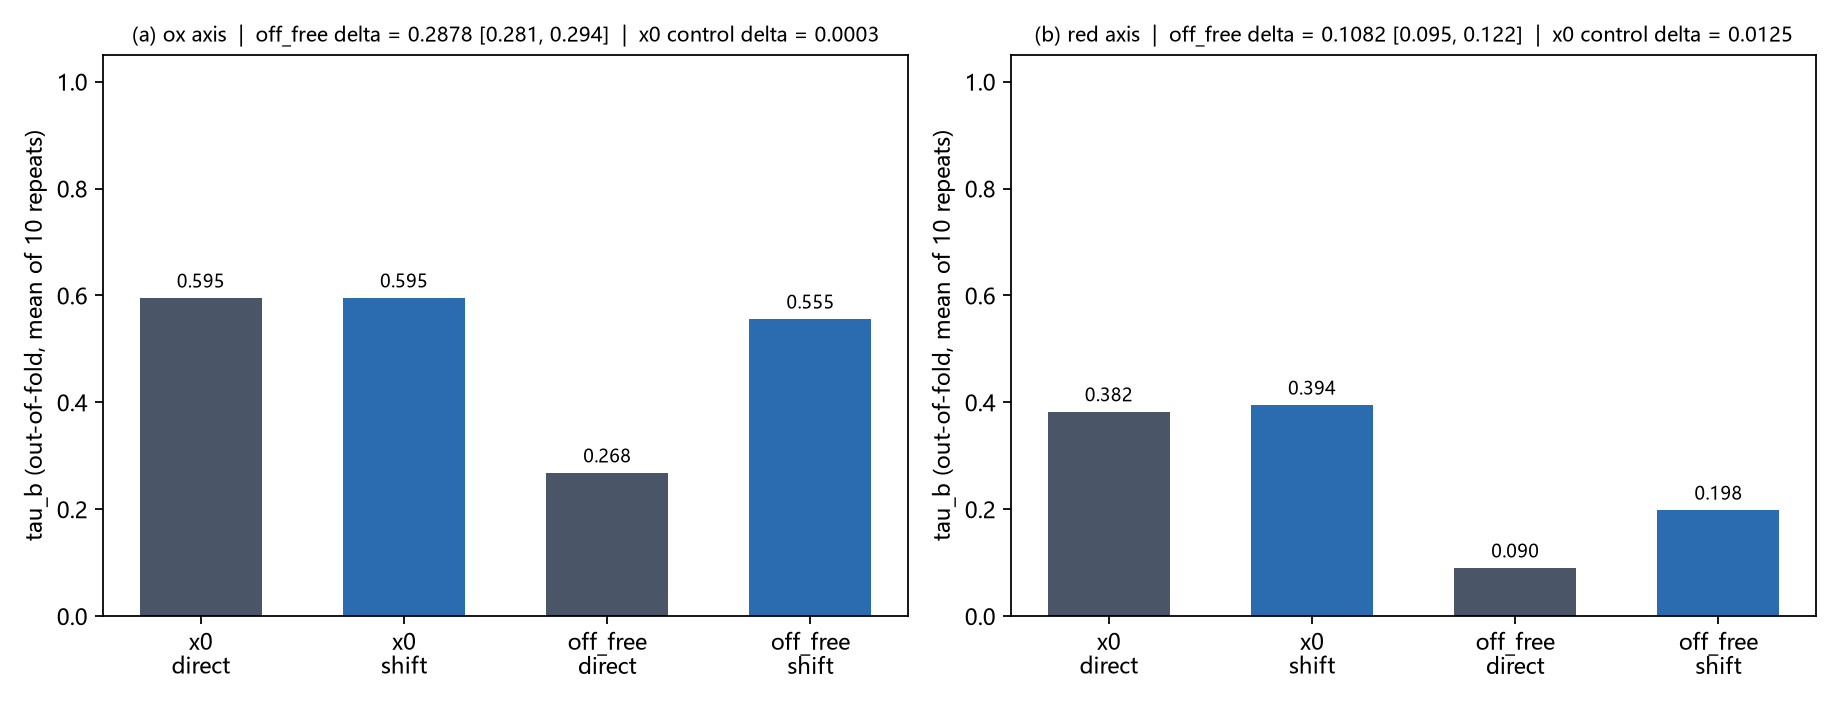

Data behind this chart, as committed beside it:
mode, axis, feature_set, seed, family, n_test, direct_tau_b, shift_tau_b, delta_tau_b, direct_r2, shift_r2, delta_r2, direct_mae, shift_mae
random, ox, x0, 0, , , 0.6081, 0.6048, -0.003361, 0.8023, 0.8257, 0.02341, 0.5488, 0.5177
random, ox, off_free, 0, , , 0.2616, 0.5605, 0.2989, 0.08127, 0.7599, 0.6787, 1.07, 0.6311
random, red, x0, 0, , , 0.3973, 0.3877, -0.009655, 0.3729, 0.4013, 0.02836, 0.5873, 0.5774
random, red, off_free, 0, , , 0.09458, 0.1913, 0.09676, 0.1118, -4.609, -4.721, 0.758, 3.051
random, ox, x0, 1, , , 0.5994, 0.5976, -0.001859, 0.8012, 0.8219, 0.0207, 0.5533, 0.526
random, ox, off_free, 1, , , 0.271, 0.5537, 0.2827, 0.1535, 0.7634, 0.6099, 1.041, 0.6231
random, red, x0, 1, , , 0.4324, 0.4362, 0.00379, 0.3938, 0.4229, 0.02913, 0.5735, 0.5589
random, red, off_free, 1, , , 0.1157, 0.2011, 0.08539, 0.07891, -4.527, -4.605, 0.7771, 3.021
random, ox, x0, 2, , , 0.6126, 0.6044, -0.008153, 0.8042, 0.829, 0.02482, 0.5378, 0.5065
random, ox, off_free, 2, , , 0.2641, 0.5653, 0.3012, 0.1124, 0.7623, 0.6499, 1.071, 0.6258
random, red, x0, 2, , , 0.3759, 0.3929, 0.01695, 0.2745, 0.3182, 0.04366, 0.6103, 0.596
random, red, off_free, 2, , , 0.1142, 0.1938, 0.07953, 0.09081, -4.514, -4.605, 0.7685, 3.022
random, ox, x0, 3, , , 0.5868, 0.5942, 0.007438, 0.7911, 0.8171, 0.02604, 0.573, 0.5366
random, ox, off_free, 3, , , 0.2668, 0.5465, 0.2797, 0.1034, 0.7539, 0.6506, 1.075, 0.6396
random, red, x0, 3, , , 0.3786, 0.3963, 0.01766, 0.368, 0.4209, 0.05283, 0.597, 0.5631
random, red, off_free, 3, , , 0.115, 0.2037, 0.08868, 0.07397, -4.491, -4.565, 0.7763, 3.017
random, ox, x0, 4, , , 0.582, 0.5863, 0.004291, 0.7888, 0.8177, 0.02886, 0.5743, 0.5338
random, ox, off_free, 4, , , 0.2732, 0.5601, 0.2869, 0.1754, 0.7512, 0.5758, 1.034, 0.643
random, red, x0, 4, , , 0.3747, 0.393, 0.01831, 0.3561, 0.3732, 0.01712, 0.5952, 0.5841
random, red, off_free, 4, , , 0.06311, 0.2054, 0.1423, 0.001094, -4.555, -4.556, 0.8101, 3.031
random, ox, x0, 5, , , 0.5966, 0.5903, -0.006294, 0.7782, 0.811, 0.03277, 0.5665, 0.5467
random, ox, off_free, 5, , , 0.2744, 0.5572, 0.2827, 0.1979, 0.7529, 0.555, 1.011, 0.6463
random, red, x0, 5, , , 0.3829, 0.392, 0.009154, 0.2746, 0.3645, 0.08986, 0.6083, 0.5788
random, red, off_free, 5, , , 0.08521, 0.206, 0.1208, 0.05246, -4.496, -4.549, 0.7878, 3.026
random, ox, x0, 6, , , 0.5844, 0.5838, -0.0006437, 0.7977, 0.8163, 0.01857, 0.5558, 0.5276
random, ox, off_free, 6, , , 0.2737, 0.5568, 0.2831, 0.1412, 0.756, 0.6148, 1.043, 0.6388
random, red, x0, 6, , , 0.3479, 0.3729, 0.02503, 0.2531, 0.3234, 0.07034, 0.6227, 0.5982
random, red, off_free, 6, , , 0.05625, 0.2, 0.1437, 0.07564, -4.696, -4.772, 0.7875, 3.094
random, ox, x0, 7, , , 0.6095, 0.6144, 0.004935, 0.8016, 0.8234, 0.02175, 0.5418, 0.5157
random, ox, off_free, 7, , , 0.2499, 0.5477, 0.2978, 0.113, 0.748, 0.635, 1.069, 0.6502
random, red, x0, 7, , , 0.411, 0.406, -0.004935, 0.386, 0.4101, 0.02413, 0.5823, 0.5668
random, red, off_free, 7, , , 0.09673, 0.1883, 0.09154, 0.07921, -4.677, -4.756, 0.7699, 3.019
random, ox, x0, 8, , , 0.5843, 0.5844, 0.00007152, 0.7878, 0.8101, 0.02233, 0.5653, 0.5371
random, ox, off_free, 8, , , 0.2777, 0.5434, 0.2657, 0.1086, 0.752, 0.6434, 1.062, 0.6409
random, red, x0, 8, , , 0.3806, 0.3932, 0.01259, 0.2882, 0.3438, 0.05565, 0.5898, 0.5682
random, red, off_free, 8, , , 0.06519, 0.1916, 0.1264, 0.0528, -4.711, -4.763, 0.7886, 3.045
random, ox, x0, 9, , , 0.5825, 0.589, 0.006437, 0.79, 0.8149, 0.02488, 0.5681, 0.5347
random, ox, off_free, 9, , , 0.2626, 0.5621, 0.2995, 0.1301, 0.758, 0.6278, 1.047, 0.6344
random, red, x0, 9, , , 0.3374, 0.3734, 0.03597, 0.2931, 0.3626, 0.06947, 0.6135, 0.5808
random, red, off_free, 9, , , 0.09036, 0.1968, 0.1065, 0.1078, -4.531, -4.638, 0.7626, 3.037
lofo, ox, x0, -1, alkene_pi, 19, 0.5974, 0.5622, -0.03514, 0.3578, 0.1648, -0.193, 0.3329, 0.4057
lofo, ox, off_free, -1, alkene_pi, 19, 0.2577, 0.6794, 0.4217, -0.2404, 0.1948, 0.4353, 0.476, 0.4436
lofo, red, x0, -1, alkene_pi, 19, 0.462, 0.4152, -0.04678, 0.3988, 0.3801, -0.01864, 0.3129, 0.3034
lofo, red, off_free, -1, alkene_pi, 19, -0.4269, 0.3801, 0.807, -0.4968, -33, -32.5, 0.417, 2.769
lofo, ox, x0, -1, anion_halide, 2, , , , -7.034, -8.494, -1.46, 0.8386, 0.8632
lofo, ox, off_free, -1, anion_halide, 2, , , , -111.9, -35.98, 75.89, 3.839, 2.153
lofo, red, x0, -1, anion_halide, 2, , , , -11.92, -15.66, -3.738, 0.8363, 0.9209
lofo, red, off_free, -1, anion_halide, 2, , , , -31.61, -29.28, 2.329, 1.577, 1.466
lofo, ox, x0, -1, aromatic_pi, 21, 0.3238, 0.3333, 0.009524, -0.8877, -0.8075, 0.0802, 0.5757, 0.5595
lofo, ox, off_free, -1, aromatic_pi, 21, -0.1429, 0.3143, 0.4571, -2.943, -0.4976, 2.446, 0.8692, 0.4813
lofo, red, x0, -1, aromatic_pi, 21, 0.7048, 0.6952, -0.009524, -6.833, -7.383, -0.5499, 0.7072, 0.7306
lofo, red, off_free, -1, aromatic_pi, 21, -0.2857, 0.5143, 0.8, -12.62, -68.9, -56.28, 0.8921, 2.147
lofo, ox, x0, -1, lone_pair, 175, 0.4281, 0.5605, 0.1324, 0.08299, 0.7742, 0.6912, 1.285, 0.7291
lofo, ox, off_free, -1, lone_pair, 175, 0.04683, 0.5649, 0.5181, -0.2878, 0.7693, 1.057, 1.412, 0.7324
lofo, red, x0, -1, lone_pair, 175, 0.2224, 0.2037, -0.01865, -0.6155, -1.465, -0.8495, 1.032, 1.267
lofo, red, off_free, -1, lone_pair, 175, 0.08762, 0.02128, -0.06634, -0.4897, -9.227, -8.738, 0.9886, 3.06
lofo, ox, x0, -1, no_motif, 20, 0.5895, 0.6316, 0.04211, 0.1661, 0.168, 0.001949, 1.008, 0.9954
lofo, ox, off_free, -1, no_motif, 20, 0.1053, 0.5895, 0.4842, -0.6835, 0.182, 0.8655, 1.556, 1.15
lofo, red, x0, -1, no_motif, 20, 0.2105, 0.1053, -0.1053, -0.08583, -0.02311, 0.06272, 2.502, 2.321
lofo, red, off_free, -1, no_motif, 20, 0.2105, 0.1579, -0.05263, -0.001025, -1.589, -1.588, 2.255, 3.886
